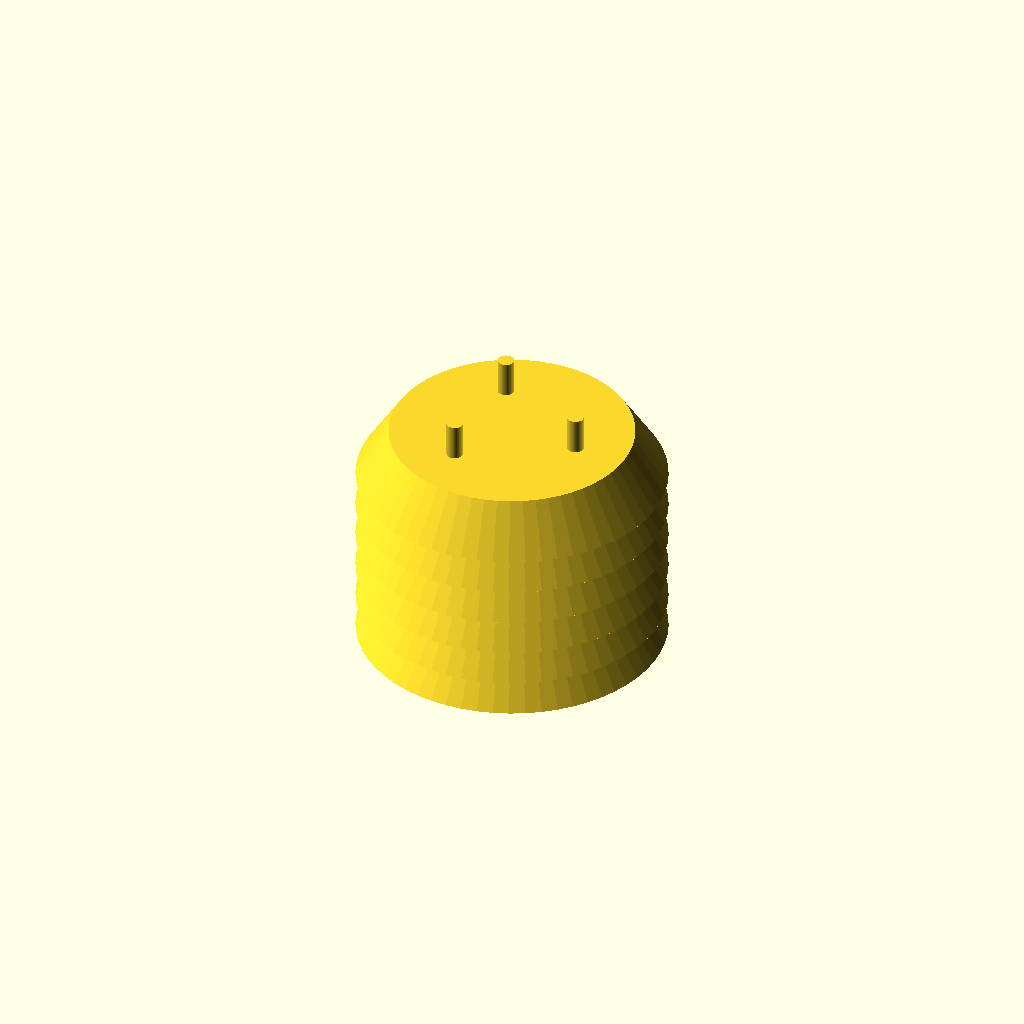
Cell 1: the model at its default parameters.
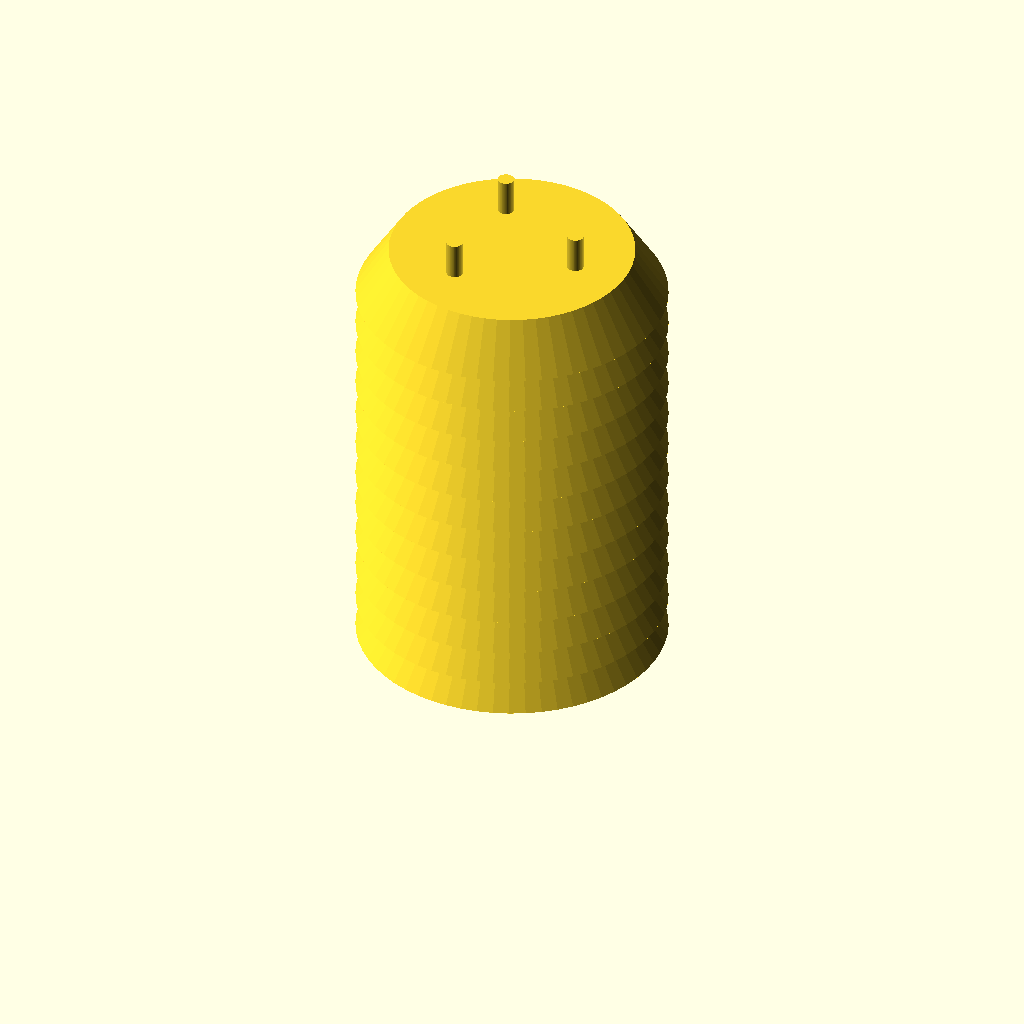
Cell 2 — num_piattelli set to 12, the other parameters unchanged.
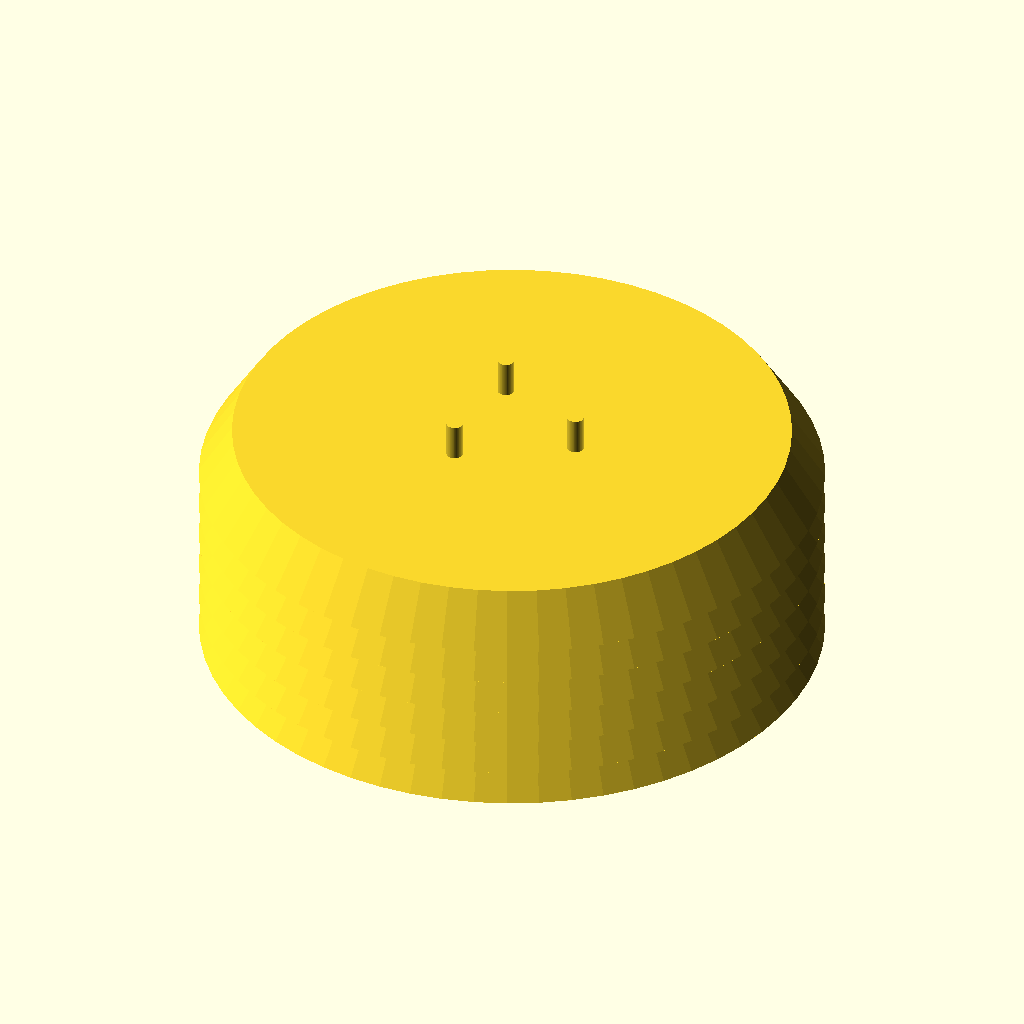
Cell 3 — diametro_esterno set to 170, the other parameters unchanged.
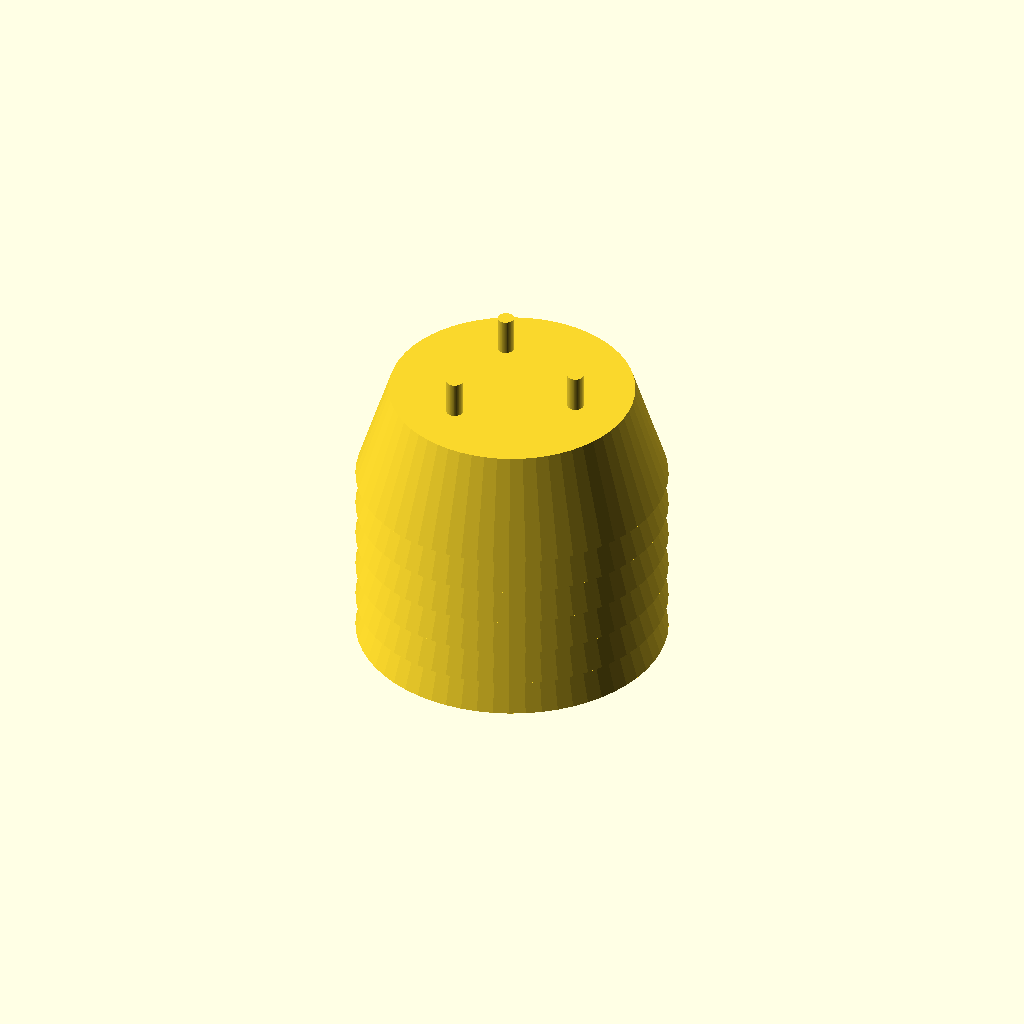
Cell 4 — altezza_piattello set to 28, the other parameters unchanged.
All cells are drawn from one camera (rotation 55°, 0°, 25°, orthographic, colour scheme Cornfield), so only the parameter changes between them.
OpenSCAD source file schermo_solare.scad:
$fn = 60;
num_piattelli = 6;
diametro_esterno = 85;
foro_centrale = 28;
spessore_parete = 2.2;
altezza_piattello = 14;
spazio_aria = 10;

module piattello(aperto = true) {
    difference() {
        cylinder(h = altezza_piattello, d1 = diametro_esterno, d2 = diametro_esterno - 18);
        translate([0, 0, -0.1])
            cylinder(h = altezza_piattello - spessore_parete + 0.1, 
                     d1 = diametro_esterno - (spessore_parete * 2.5), 
                     d2 = diametro_esterno - 18 - (spessore_parete * 2.5));
        if (aperto) { translate([0, 0, -1]) cylinder(h = altezza_piattello + 5, d = foro_centrale); }
    }
    for (angolo = [0, 120, 240]) {
        rotate([0, 0, angolo])
            translate([(foro_centrale / 2) + 5, 0, altezza_piattello - 2])
                cylinder(h = spazio_aria + 2, d = 4.5);
    }
}

union() {
    for (i = [0 : num_piattelli - 1]) {
        translate([0, 0, i * spazio_aria]) {
            if (i == num_piattelli - 1) { piattello(aperto = false); } 
            else { piattello(aperto = true); }
        }
    }
}
Parameter table extracted from the source (name, type, default, range or options):
num_piattelli: number, default 6
diametro_esterno: number, default 85
foro_centrale: number, default 28
spessore_parete: number, default 2.2
altezza_piattello: number, default 14
spazio_aria: number, default 10
